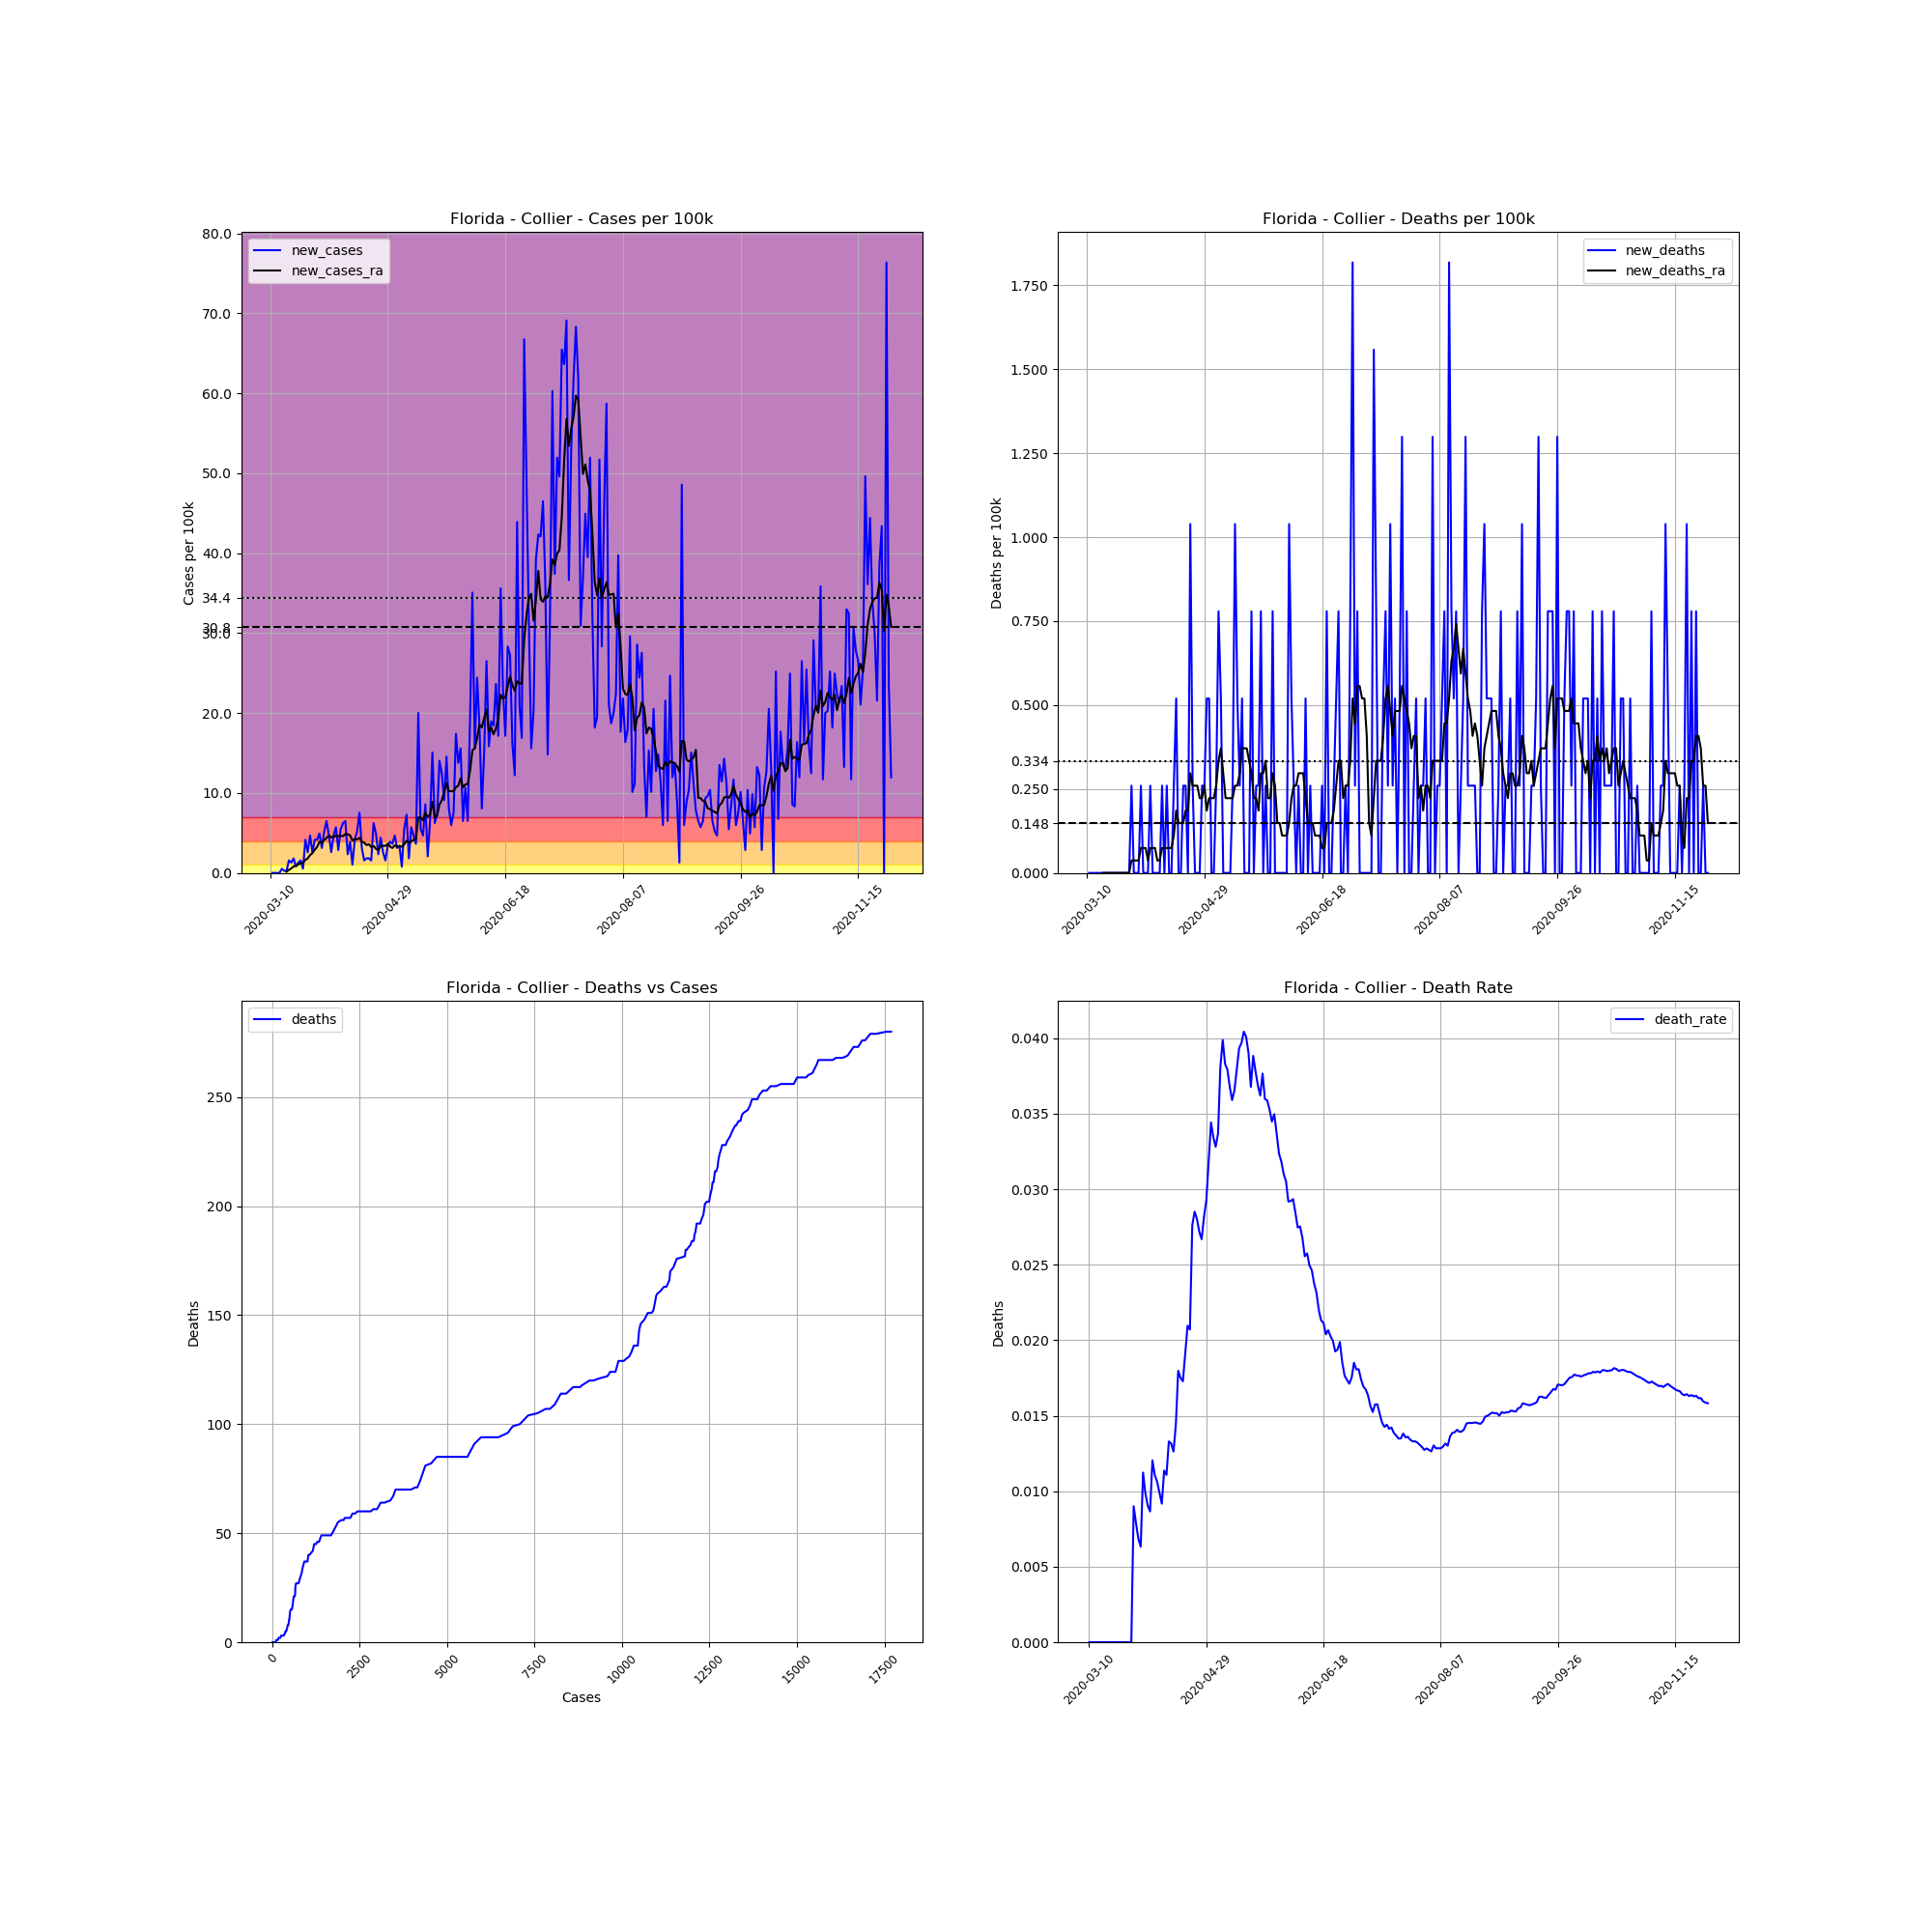

The table this chart was drawn from, first rows:
, date, county, state, fips, cases, deaths, COUNTY, STNAME, CTYNAME, POPESTIMATE2019, cases_per_100k, deaths_per_100k, death_rate, new_cases, new_deaths, new_cases_ra, new_deaths_ra
36487, 2020-03-10, Collier, Florida, 12021, 3, 0.0, 21, Florida, Collier, 384902, 0.7794, 0.0, 0.0, , , , 
36488, 2020-03-11, Collier, Florida, 12021, 3, 0.0, 21, Florida, Collier, 384902, 0.7794, 0.0, 0.0, 0.0, 0.0, , 
36489, 2020-03-12, Collier, Florida, 12021, 3, 0.0, 21, Florida, Collier, 384902, 0.7794, 0.0, 0.0, 0.0, 0.0, , 
36490, 2020-03-13, Collier, Florida, 12021, 3, 0.0, 21, Florida, Collier, 384902, 0.7794, 0.0, 0.0, 0.0, 0.0, , 
36491, 2020-03-14, Collier, Florida, 12021, 3, 0.0, 21, Florida, Collier, 384902, 0.7794, 0.0, 0.0, 0.0, 0.0, , 
36492, 2020-03-15, Collier, Florida, 12021, 5, 0.0, 21, Florida, Collier, 384902, 1.299, 0.0, 0.0, 0.5196, 0.0, , 
36493, 2020-03-16, Collier, Florida, 12021, 6, 0.0, 21, Florida, Collier, 384902, 1.559, 0.0, 0.0, 0.2598, 0.0, , 
36494, 2020-03-17, Collier, Florida, 12021, 7, 0.0, 21, Florida, Collier, 384902, 1.819, 0.0, 0.0, 0.2598, 0.0, 0.1485, 0.0
36495, 2020-03-18, Collier, Florida, 12021, 13, 0.0, 21, Florida, Collier, 384902, 3.377, 0.0, 0.0, 1.559, 0.0, 0.3712, 0.0
36496, 2020-03-19, Collier, Florida, 12021, 18, 0.0, 21, Florida, Collier, 384902, 4.677, 0.0, 0.0, 1.299, 0.0, 0.5567, 0.0
36497, 2020-03-20, Collier, Florida, 12021, 25, 0.0, 21, Florida, Collier, 384902, 6.495, 0.0, 0.0, 1.819, 0.0, 0.8165, 0.0
36498, 2020-03-21, Collier, Florida, 12021, 28, 0.0, 21, Florida, Collier, 384902, 7.275, 0.0, 0.0, 0.7794, 0.0, 0.9279, 0.0
36499, 2020-03-22, Collier, Florida, 12021, 33, 0.0, 21, Florida, Collier, 384902, 8.574, 0.0, 0.0, 1.299, 0.0, 1.039, 0.0
36500, 2020-03-23, Collier, Florida, 12021, 39, 0.0, 21, Florida, Collier, 384902, 10.13, 0.0, 0.0, 1.559, 0.0, 1.225, 0.0
36501, 2020-03-24, Collier, Florida, 12021, 41, 0.0, 21, Florida, Collier, 384902, 10.65, 0.0, 0.0, 0.5196, 0.0, 1.262, 0.0
36502, 2020-03-25, Collier, Florida, 12021, 57, 0.0, 21, Florida, Collier, 384902, 14.81, 0.0, 0.0, 4.157, 0.0, 1.633, 0.0
36503, 2020-03-26, Collier, Florida, 12021, 67, 0.0, 21, Florida, Collier, 384902, 17.41, 0.0, 0.0, 2.598, 0.0, 1.819, 0.0
36504, 2020-03-27, Collier, Florida, 12021, 85, 0.0, 21, Florida, Collier, 384902, 22.08, 0.0, 0.0, 4.677, 0.0, 2.227, 0.0
36505, 2020-03-28, Collier, Florida, 12021, 95, 0.0, 21, Florida, Collier, 384902, 24.68, 0.0, 0.0, 2.598, 0.0, 2.487, 0.0
36506, 2020-03-29, Collier, Florida, 12021, 111, 1.0, 21, Florida, Collier, 384902, 28.84, 0.2598, 0.009009, 4.157, 0.2598, 2.895, 0.03712
36507, 2020-03-30, Collier, Florida, 12021, 127, 1.0, 21, Florida, Collier, 384902, 33, 0.2598, 0.007874, 4.157, 0.0, 3.266, 0.03712
36508, 2020-03-31, Collier, Florida, 12021, 146, 1.0, 21, Florida, Collier, 384902, 37.93, 0.2598, 0.006849, 4.936, 0.0, 3.897, 0.03712
36509, 2020-04-01, Collier, Florida, 12021, 158, 1.0, 21, Florida, Collier, 384902, 41.05, 0.2598, 0.006329, 3.118, 0.0, 3.749, 0.03712
36510, 2020-04-02, Collier, Florida, 12021, 178, 2.0, 21, Florida, Collier, 384902, 46.25, 0.5196, 0.01124, 5.196, 0.2598, 4.12, 0.07423
36511, 2020-04-03, Collier, Florida, 12021, 203, 2.0, 21, Florida, Collier, 384902, 52.74, 0.5196, 0.009852, 6.495, 0.0, 4.38, 0.07423
36512, 2020-04-04, Collier, Florida, 12021, 221, 2.0, 21, Florida, Collier, 384902, 57.42, 0.5196, 0.00905, 4.677, 0.0, 4.677, 0.07423
36513, 2020-04-05, Collier, Florida, 12021, 231, 2.0, 21, Florida, Collier, 384902, 60.02, 0.5196, 0.008658, 2.598, 0.0, 4.454, 0.03712
36514, 2020-04-06, Collier, Florida, 12021, 249, 3.0, 21, Florida, Collier, 384902, 64.69, 0.7794, 0.01205, 4.677, 0.2598, 4.528, 0.07423
36515, 2020-04-07, Collier, Florida, 12021, 271, 3.0, 21, Florida, Collier, 384902, 70.41, 0.7794, 0.01107, 5.716, 0.0, 4.639, 0.07423
36516, 2020-04-08, Collier, Florida, 12021, 282, 3.0, 21, Florida, Collier, 384902, 73.27, 0.7794, 0.01064, 2.858, 0.0, 4.602, 0.07423
36517, 2020-04-09, Collier, Florida, 12021, 303, 3.0, 21, Florida, Collier, 384902, 78.72, 0.7794, 0.009901, 5.456, 0.0, 4.639, 0.03712
36518, 2020-04-10, Collier, Florida, 12021, 327, 3.0, 21, Florida, Collier, 384902, 84.96, 0.7794, 0.009174, 6.235, 0.0, 4.602, 0.03712
36519, 2020-04-11, Collier, Florida, 12021, 352, 4.0, 21, Florida, Collier, 384902, 91.45, 1.039, 0.01136, 6.495, 0.2598, 4.862, 0.07423
36520, 2020-04-12, Collier, Florida, 12021, 361, 4.0, 21, Florida, Collier, 384902, 93.79, 1.039, 0.01108, 2.338, 0.0, 4.825, 0.07423
36521, 2020-04-13, Collier, Florida, 12021, 376, 5.0, 21, Florida, Collier, 384902, 97.69, 1.299, 0.0133, 3.897, 0.2598, 4.714, 0.07423
36522, 2020-04-14, Collier, Florida, 12021, 380, 5.0, 21, Florida, Collier, 384902, 98.73, 1.299, 0.01316, 1.039, 0.0, 4.046, 0.07423
36523, 2020-04-15, Collier, Florida, 12021, 396, 5.0, 21, Florida, Collier, 384902, 102.9, 1.299, 0.01263, 4.157, 0.0, 4.231, 0.07423
36524, 2020-04-16, Collier, Florida, 12021, 416, 6.0, 21, Florida, Collier, 384902, 108.1, 1.559, 0.01442, 5.196, 0.2598, 4.194, 0.1113
36525, 2020-04-17, Collier, Florida, 12021, 445, 8.0, 21, Florida, Collier, 384902, 115.6, 2.078, 0.01798, 7.534, 0.5196, 4.38, 0.1856
36526, 2020-04-18, Collier, Florida, 12021, 457, 8.0, 21, Florida, Collier, 384902, 118.7, 2.078, 0.01751, 3.118, 0.0, 3.897, 0.1485
36527, 2020-04-19, Collier, Florida, 12021, 463, 8.0, 21, Florida, Collier, 384902, 120.3, 2.078, 0.01728, 1.559, 0.0, 3.786, 0.1485
36528, 2020-04-20, Collier, Florida, 12021, 470, 9.0, 21, Florida, Collier, 384902, 122.1, 2.338, 0.01915, 1.819, 0.2598, 3.489, 0.1485
36529, 2020-04-21, Collier, Florida, 12021, 477, 10.0, 21, Florida, Collier, 384902, 123.9, 2.598, 0.02096, 1.819, 0.2598, 3.6, 0.1856
36530, 2020-04-22, Collier, Florida, 12021, 483, 10.0, 21, Florida, Collier, 384902, 125.5, 2.598, 0.0207, 1.559, 0.0, 3.229, 0.1856
36531, 2020-04-23, Collier, Florida, 12021, 507, 14.0, 21, Florida, Collier, 384902, 131.7, 3.637, 0.02761, 6.235, 1.039, 3.377, 0.2969
36532, 2020-04-24, Collier, Florida, 12021, 526, 15.0, 21, Florida, Collier, 384902, 136.7, 3.897, 0.02852, 4.936, 0.2598, 3.006, 0.2598
36533, 2020-04-25, Collier, Florida, 12021, 535, 15.0, 21, Florida, Collier, 384902, 139, 3.897, 0.02804, 2.338, 0.0, 2.895, 0.2598
36534, 2020-04-26, Collier, Florida, 12021, 552, 15.0, 21, Florida, Collier, 384902, 143.4, 3.897, 0.02717, 4.417, 0.0, 3.303, 0.2598
36535, 2020-04-27, Collier, Florida, 12021, 562, 15.0, 21, Florida, Collier, 384902, 146, 3.897, 0.02669, 2.598, 0.0, 3.415, 0.2227
36536, 2020-04-28, Collier, Florida, 12021, 568, 16.0, 21, Florida, Collier, 384902, 147.6, 4.157, 0.02817, 1.559, 0.2598, 3.377, 0.2227
36537, 2020-04-29, Collier, Florida, 12021, 581, 17.0, 21, Florida, Collier, 384902, 150.9, 4.417, 0.02926, 3.377, 0.2598, 3.637, 0.2598
36538, 2020-04-30, Collier, Florida, 12021, 596, 19.0, 21, Florida, Collier, 384902, 154.8, 4.936, 0.03188, 3.897, 0.5196, 3.303, 0.1856
36539, 2020-05-01, Collier, Florida, 12021, 610, 21.0, 21, Florida, Collier, 384902, 158.5, 5.456, 0.03443, 3.637, 0.5196, 3.118, 0.2227
36540, 2020-05-02, Collier, Florida, 12021, 628, 21.0, 21, Florida, Collier, 384902, 163.2, 5.456, 0.03344, 4.677, 0.0, 3.452, 0.2227
36541, 2020-05-03, Collier, Florida, 12021, 640, 21.0, 21, Florida, Collier, 384902, 166.3, 5.456, 0.03281, 3.118, 0.0, 3.266, 0.2227
36542, 2020-05-04, Collier, Florida, 12021, 653, 22.0, 21, Florida, Collier, 384902, 169.7, 5.716, 0.03369, 3.377, 0.2598, 3.377, 0.2598
36543, 2020-05-05, Collier, Florida, 12021, 656, 25.0, 21, Florida, Collier, 384902, 170.4, 6.495, 0.03811, 0.7794, 0.7794, 3.266, 0.334
36544, 2020-05-06, Collier, Florida, 12021, 677, 27.0, 21, Florida, Collier, 384902, 175.9, 7.015, 0.03988, 5.456, 0.5196, 3.563, 0.3712
36545, 2020-05-07, Collier, Florida, 12021, 705, 27.0, 21, Florida, Collier, 384902, 183.2, 7.015, 0.0383, 7.275, 0.0, 4.046, 0.2969
36546, 2020-05-08, Collier, Florida, 12021, 712, 27.0, 21, Florida, Collier, 384902, 185, 7.015, 0.03792, 1.819, 0.0, 3.786, 0.2227
... 205 more rows
